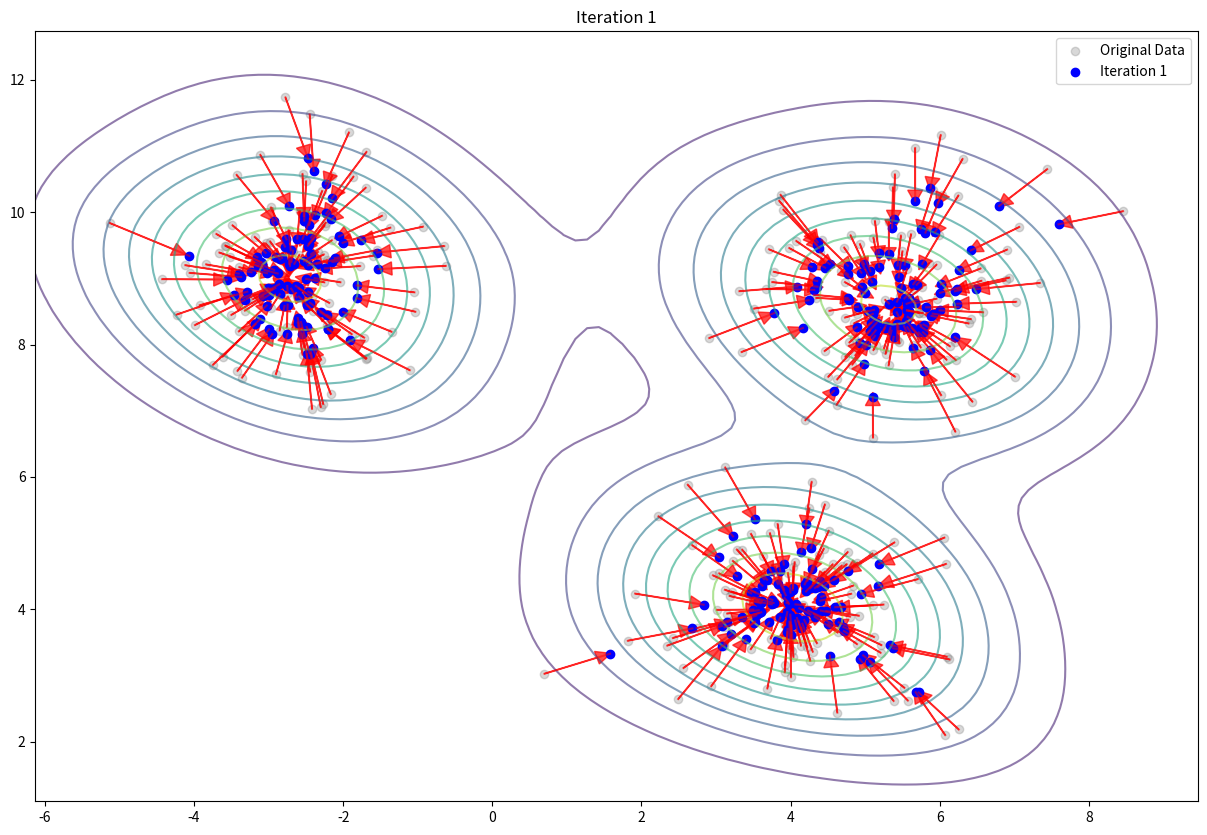

Generate this figure with matplotlib:
import numpy as np
import matplotlib.pyplot as plt
from scipy.spatial.distance import cdist
import matplotlib as mpl
from scipy.stats import gaussian_kde
import argparse

def generate_data(n_samples=300, centers=3, std=1.0):
    np.random.seed(42)
    points = []
    for i in range(centers):
        center = np.random.uniform(-10, 10, size=(2,))
        cluster = np.random.randn(n_samples // centers, 2) * std + center
        points.append(cluster)
    return np.vstack(points)

def gaussian_kernel(distances, bandwidth):
    return np.exp(- (distances ** 2) / (2 * bandwidth))

def epanechnikov_kernel(distances, bandwidth):
    k = 0.75 * (1 - (distances / bandwidth) ** 2)
    k[distances > bandwidth] = 0
    return k

def mean_shift(data, bandwidth=2.0, max_iter=50, tol=1e-3, kernel='gaussian'):
    points = data.copy()
    trajectories = [points.copy()]
    
    kernel_function = gaussian_kernel if kernel == 'gaussian' else epanechnikov_kernel
    
    for _ in range(max_iter):
        new_points = []
        for point in points:
            distances = cdist([point], points)[0]
            weights = kernel_function(distances, bandwidth)
            new_point = np.sum(points * weights[:, None], axis=0) / np.sum(weights)
            new_points.append(new_point)
        
        new_points = np.array(new_points)
        trajectories.append(new_points.copy())
        
        if np.linalg.norm(new_points - points) < tol:
            break
        
        points = new_points
    
    return points, trajectories

def mean_shift_matrix(data, bandwidth=2.0, max_iter=50, tol=1e-3, kernel='gaussian'):
    points = data.copy()
    trajectories = [points.copy()]
    
    for _ in range(max_iter):
        distances = cdist(points, points)
        print("DISTANCES")
        print(distances)
        kernel_function = gaussian_kernel if kernel == 'gaussian' else epanechnikov_kernel
        weights = kernel_function(distances, bandwidth)
        print("WEIGHTS")
        print(weights)
        
        W1 = np.sum(weights, axis=1, keepdims=True)
        print("W1")
        print(W1)
        new_points = (weights @ points) / W1
        print("NEW POINTS")
        print(new_points)
        
        trajectories.append(new_points.copy())
        
        if np.linalg.norm(new_points - points) < tol:
            break
        
        points = new_points
    
    return points, trajectories


def plot_evolution_interactive(data, trajectories):
    fig, ax = plt.subplots(figsize=(15, 10))
    index = [0]  # Mutable list to hold iteration index
    
    # Compute density for contour plot
    x, y = data[:, 0], data[:, 1]
    kde = gaussian_kde(np.vstack([x, y]))
    x_grid, y_grid = np.meshgrid(np.linspace(x.min()-1, x.max()+1, 100),
                                 np.linspace(y.min()-1, y.max()+1, 100))
    z_grid = kde(np.vstack([x_grid.ravel(), y_grid.ravel()])).reshape(x_grid.shape)
    
    def update_plot(event=None):
        if event:
            if event.key == 'right' and index[0] < len(trajectories) - 1:
                index[0] += 1
            elif event.key == 'left' and index[0] > 0:
                index[0] -= 1
        
        ax.clear()
        ax.contour(x_grid, y_grid, z_grid, levels=10, cmap='viridis', alpha=0.6)
        ax.scatter(data[:, 0], data[:, 1], color='gray', alpha=0.3, label='Original Data')
        if index[0] > 0:
            for j in range(len(data)):
                ax.plot([trajectories[index[0]-1][j, 0], trajectories[index[0]][j, 0]],
                        [trajectories[index[0]-1][j, 1], trajectories[index[0]][j, 1]],
                        'r-', alpha=0.5)
                ax.arrow(trajectories[index[0]-1][j, 0], trajectories[index[0]-1][j, 1],
                         (trajectories[index[0]][j, 0] - trajectories[index[0]-1][j, 0]) * 0.8,
                         (trajectories[index[0]][j, 1] - trajectories[index[0]-1][j, 1]) * 0.8,
                         head_width=0.2, head_length=0.2, fc='r', ec='r', alpha=0.7)
        ax.scatter(trajectories[index[0]][:, 0], trajectories[index[0]][:, 1], color='blue', label=f'Iteration {index[0]}')
        ax.set_title(f"Iteration {index[0]}")
        ax.legend()
        plt.draw()
    
    fig.canvas.mpl_connect('key_press_event', update_plot)
    update_plot(mpl.backend_bases.KeyEvent(name='key_press_event', canvas=fig.canvas, key='right'))  # Simulate right key event
    plt.show()

if __name__ == "__main__":
    parser = argparse.ArgumentParser(description="Mean-Shift Clustering with Visualization")
    parser.add_argument('--bandwidth', '-b', type=float, default=2.0, help='Bandwidth for the kernel function')
    parser.add_argument('--max_iter', '-m', type=int, default=50, help='Maximum number of iterations')
    parser.add_argument('--tol', '-t', type=float, default=1e-3, help='Convergence tolerance')
    parser.add_argument('--kernel', '-k', type=str, choices=['gaussian', 'epanechnikov'], default='epanechnikov', help='Kernel function')
    parser.add_argument('--method', '-M', type=str, choices=['loop', 'matrix'], default='matrix', help='Mean-shift implementation method')
    parser.add_argument('--n_samples', '-n', type=int, default=300, help='Number of samples to generate')
    parser.add_argument('--centers', '-c', type=int, default=3, help='Number of centers for data generation')
    parser.add_argument('--std', '-s', type=float, default=1.0, help='Standard deviation for data generation')
    args = parser.parse_args()

    np.set_printoptions(precision=4, linewidth=200)
    data = generate_data(args.n_samples, args.centers, args.std)

    if args.method == 'loop':
        final_points, trajectories = mean_shift(data, bandwidth=args.bandwidth, max_iter=args.max_iter, tol=args.tol, kernel=args.kernel)
    else:
        final_points, trajectories = mean_shift_matrix(data, bandwidth=args.bandwidth, max_iter=args.max_iter, tol=args.tol, kernel=args.kernel)

    print('========================== final_points ==========================')
    print(final_points)
    print('========================== trajectories ==========================')
    for i in range(len(trajectories)):
        print(f'\nIteration {i}:')
        print(trajectories[i])

    plot_evolution_interactive(data, trajectories)

# python3 visualizer.py -b 2.0 -m 5 -k epanechnikov -M matrix -n 15 -c 3 -s 1.0
